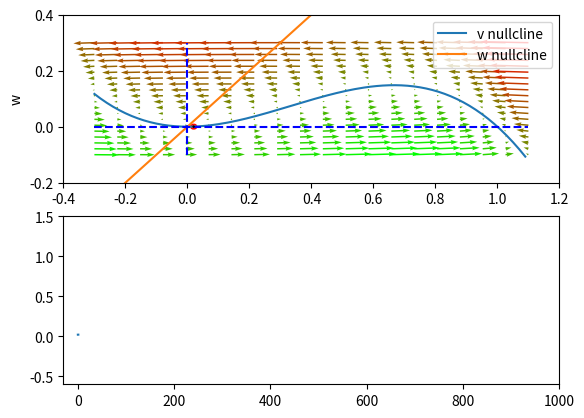

Python code for this plot: (Note: this script raises an exception after producing the figure.)
# Imports for plotting, animation, math, and system exit
from matplotlib import pyplot as plt
from matplotlib.animation import FuncAnimation
from matplotlib.patches import Ellipse
import numpy as np
import sys

# Generates a gradient of RGB colors from c1 to c2 based on normalized array values
def colgen(c1, c2, arr):
    mi = min(arr)
    ma = max(arr)
    res = []
    lerp = lambda a, b, t: (b - a) * t + a  # Linear interpolation
    for i in arr:
        t = (i - mi) / (ma - mi)  # Normalize value between 0 and 1
        c = (lerp(c1[0], c2[0], t), lerp(c1[1], c2[1], t), lerp(c1[2], c2[2], t))
        res.append(c)
    return res

# Create two vertically stacked subplots: phase plane and voltage-time graph
fig, ax = plt.subplots(2)

# FitzHugh–Nagumo model parameters
b = 1
a = 0
eps = 0.01
I = 0  # External input current

# Define the system's differential equations (v' and w') and nullclines
xderiv = lambda x,y: -x*(x-a)*(x-1)-y+I  # dv/dt
yderiv = lambda x,y: eps*(x-b*y)         # dw/dt
zerox = lambda x: -x*(x-a)*(x-1)+I       # v-nullcline: where dv/dt = 0
zeroy = lambda x: x/b                    # w-nullcline: where dw/dt = 0

# Define plot limits for phase plane
xrange = (-0.3, 1.1)
yrange = (-0.1, 0.3)

# Plot placeholders for nullclines
vnull, = ax[0].plot([], [], label='v nullcline')
wnull, = ax[0].plot([], [], label='w nullcline')

# Generate a grid of points for vector field visualization
n = 20
xvec, yvec = np.meshgrid(np.linspace(xrange[0], xrange[1], n), np.linspace(yrange[0], yrange[1], n))
xvec = xvec.flatten()
yvec = yvec.flatten()
dummy = np.empty(len(xvec))  # Placeholder for initial zero-length vectors

# Plot the initial empty vector field
vecfield = ax[0].quiver(xvec, yvec, dummy, dummy)

# Draw x=0 and y=0 dashed lines
ax[0].plot([0, 0], [yrange[0], yrange[1]], 'b--')
ax[0].plot([xrange[0], xrange[1]], [0, 0], 'b--')

# Set axis limits and labels
ax[0].set_xlim(xrange[0] - 0.1, xrange[1] + 0.1)
ax[0].set_ylim(yrange[0] - 0.1, yrange[1] + 0.1)
ax[0].set_xlabel('v')
ax[0].set_ylabel('w')
ax[0].legend()

# Updates the phase plane: recomputes nullclines and vector field
def update_phaseplane():
    xplot = np.arange(xrange[0], xrange[1], 0.01)
    vnull.set_data(xplot, zerox(xplot))
    wnull.set_data(xplot, zeroy(xplot))
    u = xderiv(xvec, yvec)
    v = yderiv(xvec, yvec)
    vecfield.set_UVC(u, v)
    vecfield.set_facecolor(colgen((1, 0, 0), (0, 1, 0), [u[i] for i in range(len(u))]))

# Initial update of the vector field and nullclines
update_phaseplane()

# Initialize time and simulation state
t = 0
dt = 0.05
cur = (0.02, 0)  # Initial (v, w) point

# Setup for phase plane dot (moving point)
box = ax[0].get_window_extent()
val_width = xrange[1] - xrange[0]
val_height = yrange[1] - yrange[0]
circ_size = 7
dot = Ellipse((cur[0], cur[1]), (circ_size / box.width) * val_width, (circ_size / box.height) * val_height, color='red')
ax[0].add_patch(dot)

# Setup for trail (trajectory) in phase plane
streak, = ax[0].plot([], [], color='black')
streak_x = [cur[0]]
streak_y = [cur[1]]
max_streak_len = 1000  # Maximum number of trail points to keep

# Setup for voltage over time graph (bottom subplot)
curve, = ax[1].plot([], [])
ax[1].set_xlim(-30, 1000)
ax[1].set_ylim(-0.6, 1.5)
vx = [t]
vy = [cur[0]]

# Controls how many steps happen per animation frame
updates_per_frame = 10
update_graph = False  # Flag to trigger recomputation of vector field
stim_cur = (False, 0)  # (stimulate?, strength)

# Animation update function: advances the simulation state
def update(frame):
    global t, cur, streak_x, streak_y, update_graph, stim_cur
    for _ in range(updates_per_frame):
        t += dt
        curv = cur[0]
        curw = cur[1]

        # Apply one-time stimulation if requested
        if stim_cur[0]:
            curv += stim_cur[1]
            stim_cur = (False, 0)

        # Update state using Euler method
        newv = curv + xderiv(curv, curw) * dt
        neww = curw + yderiv(curv, curw) * dt

        # Update voltage-time trace
        vx.append(t)
        vy.append(newv)

        # Update current state
        cur = (newv, neww)

        # Update red dot's position and size
        box = ax[0].get_window_extent()
        dot.set_center((newv, neww))
        dot.set_width((circ_size / box.width) * val_width)
        dot.set_height((circ_size / box.height) * val_height)

        # Add point to trajectory trail
        streak_x.append(newv)
        streak_y.append(neww)

        # Limit trail length
        streak_len = len(streak_x)
        if streak_len > max_streak_len:
            streak_x = streak_x[streak_len - max_streak_len:]
            streak_y = streak_y[streak_len - max_streak_len:]

    # Update trajectory line and voltage curve
    streak.set_data(streak_x, streak_y)
    curve.set_data(vx, vy)

    # Scroll x-axis of voltage graph if needed
    if vx[-1] > 1000:
        ax[1].set_xlim(vx[-1] - 1030, vx[-1])

    # Update vector field and nullclines if needed
    if update_graph:
        update_phaseplane()
        update_graph = False

    return dot, streak, curve, vnull, wnull, vecfield

# Exit program if window is closed
def on_close(event):
    sys.exit()

# Start animation
func = FuncAnimation(fig, update, interval=1, blit=True)
fig.canvas.mpl_connect('close_event', on_close)
plt.show(block=False)

# Print spacing to separate GUI from terminal input
print('\n'*3)

# Interactive loop to allow user to stimulate system or modify parameters
while True:
    command = input(
'''
Enter a value to give an instant stimulation,
or type a line of code (e.g. I=1.0 or b=2)
to update fhn parameters:\n
'''
    )
    stim = None
    try:
        stim = float(command)  # Try to parse as numeric stimulation
    except:
        pass
    if stim is None:
        # Try to execute the user-provided code (e.g., modifying 'a', 'b', 'I', etc.)
        try:
            exec(command)
        except:
            print('invalid command')
        update_graph = True  # Trigger a redraw of vector field and nullclines
    else:
        stim_cur = (True, stim)  # Schedule an instantaneous voltage bump

